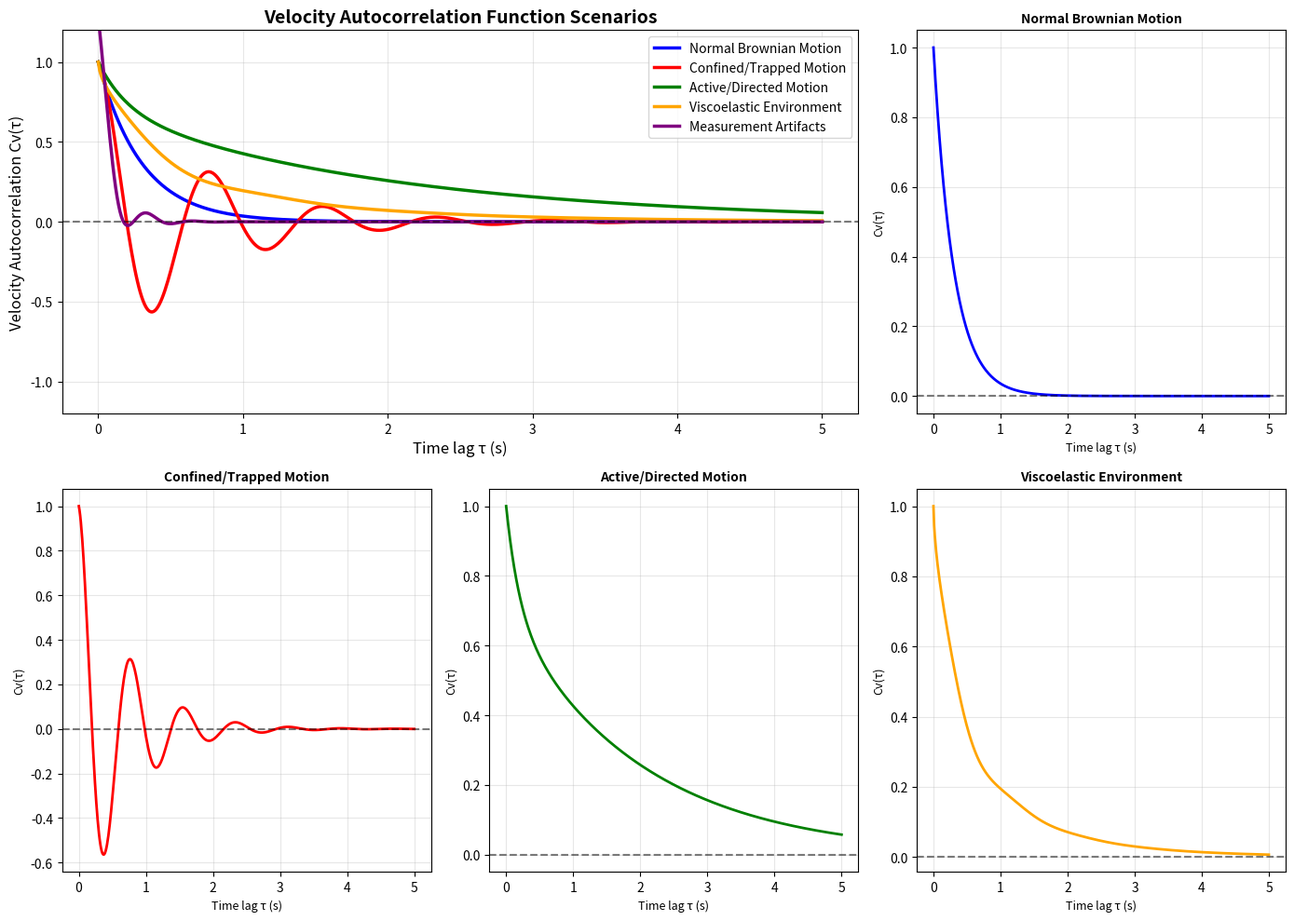
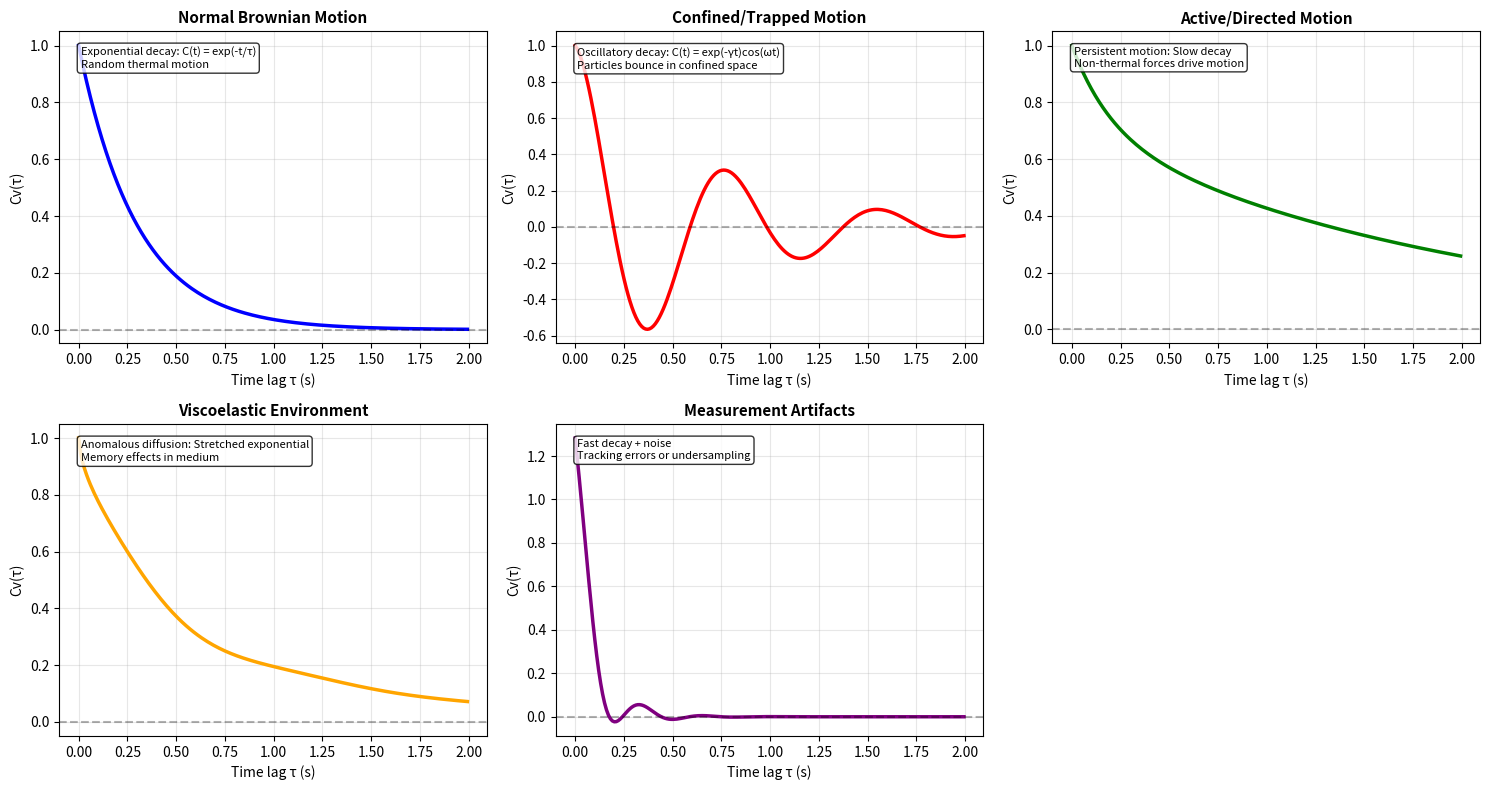
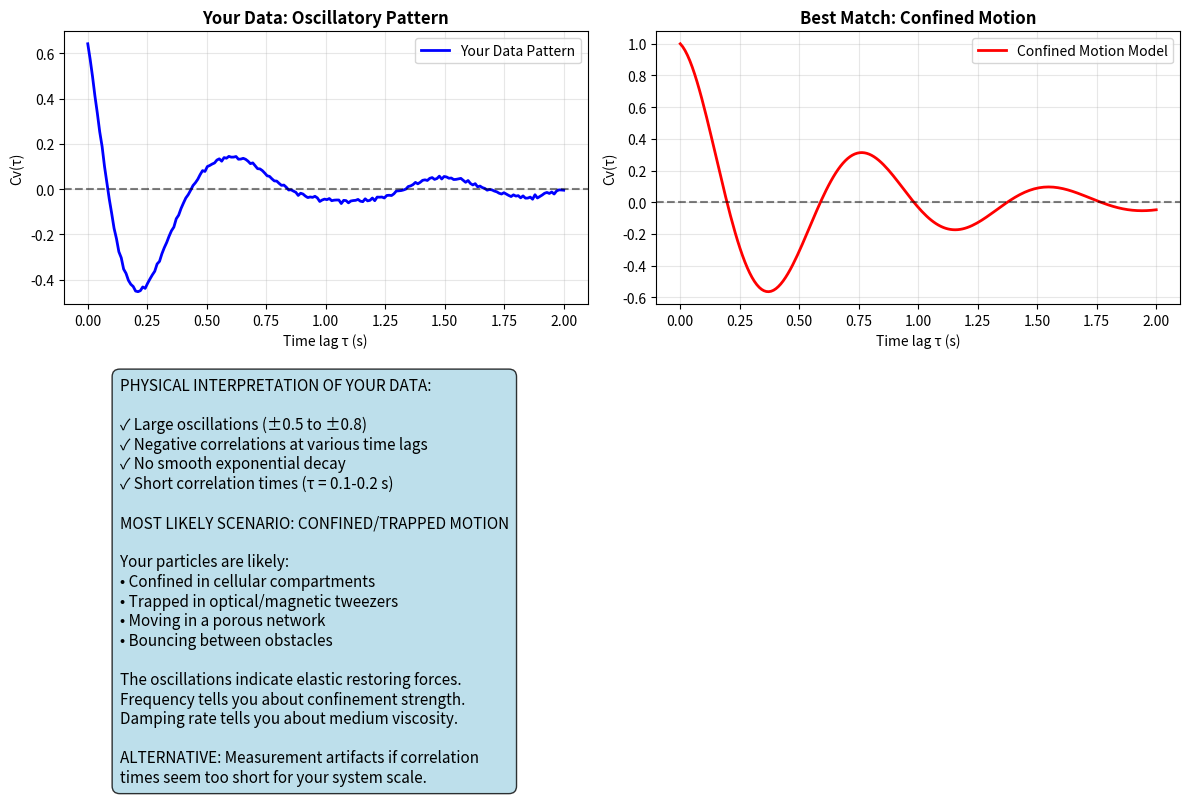

These figures' Python source, in order:
# -*- coding: utf-8 -*-
"""
Created on Mon Jul 14 13:38:10 2025

@author: wanglab-PC-2
"""
#!/usr/bin/env python3
# -*- coding: utf-8 -*-
"""
velocity_autocorr_scenarios.py

This script generates theoretical velocity autocorrelation curves for different
physical scenarios to help interpret experimental data.

Usage:
python velocity_autocorr_scenarios.py
"""

import numpy as np
import matplotlib.pyplot as plt

# Global parameters
# =====================================
MAX_TIME = 5.0      # Maximum time lag (seconds)
N_POINTS = 500      # Number of time points
# =====================================

def generate_time_array(max_time=MAX_TIME, n_points=N_POINTS):
    """Generate time lag array."""
    return np.linspace(0, max_time, n_points)

def brownian_motion(t):
    """
    Scenario 1: Normal Brownian Motion
    C(t) = exp(-t/τ_c)
    """
    tau_c = 0.3  # correlation time (seconds)
    return np.exp(-t / tau_c)

def confined_motion(t):
    """
    Scenario 2: Confined/Trapped Motion
    C(t) = exp(-γt) * cos(ωt)
    """
    gamma = 1.5  # damping coefficient
    omega = 8.0  # oscillation frequency (rad/s)
    return np.exp(-gamma * t) * np.cos(omega * t)

def active_motion(t):
    """
    Scenario 3: Active/Directed Motion
    C(t) = A*exp(-t/τ_active) + B*exp(-t/τ_passive)
    """
    tau_active = 2.0   # persistence time
    tau_passive = 0.2  # passive relaxation time
    A, B = 0.7, 0.3    # relative contributions
    return A * np.exp(-t / tau_active) + B * np.exp(-t / tau_passive)

def viscoelastic_motion(t):
    """
    Scenario 4: Viscoelastic Environment
    C(t) = exp(-(t/τ_0)^α) * [1 + oscillations]
    """
    tau_0 = 0.5  # characteristic time
    alpha = 0.7  # anomalous exponent (< 1 for subdiffusion)
    # Add small oscillations due to elasticity
    oscillations = 1 + 0.15 * np.sin(6 * t) * np.exp(-t / 0.8)
    return np.exp(-np.power(t / tau_0, alpha)) * oscillations

def measurement_artifacts(t):
    """
    Scenario 5: Measurement Artifacts
    Fast decay with high-frequency noise
    """
    tau_fast = 0.08  # very fast decay
    noise_freq = 20  # high frequency noise
    noise_decay = 0.15  # noise decay time
    clean_signal = np.exp(-t / tau_fast)
    noise = 0.4 * np.sin(noise_freq * t + np.pi/4) * np.exp(-t / noise_decay)
    return clean_signal + noise

def plot_scenarios():
    """Create plots showing all velocity autocorrelation scenarios."""
    
    # Generate time array
    time = generate_time_array()
    
    # Calculate all scenarios
    scenarios = {
        'Normal Brownian Motion': {
            'data': brownian_motion(time),
            'color': 'blue',
            'description': 'Exponential decay: C(t) = exp(-t/τ)\nRandom thermal motion'
        },
        'Confined/Trapped Motion': {
            'data': confined_motion(time),
            'color': 'red',
            'description': 'Oscillatory decay: C(t) = exp(-γt)cos(ωt)\nParticles bounce in confined space'
        },
        'Active/Directed Motion': {
            'data': active_motion(time),
            'color': 'green',
            'description': 'Persistent motion: Slow decay\nNon-thermal forces drive motion'
        },
        'Viscoelastic Environment': {
            'data': viscoelastic_motion(time),
            'color': 'orange',
            'description': 'Anomalous diffusion: Stretched exponential\nMemory effects in medium'
        },
        'Measurement Artifacts': {
            'data': measurement_artifacts(time),
            'color': 'purple',
            'description': 'Fast decay + noise\nTracking errors or undersampling'
        }
    }
    
    # Create main comparison plot
    plt.figure(figsize=(14, 10))
    
    # Main plot with all scenarios
    plt.subplot(2, 3, (1, 2))
    for name, scenario in scenarios.items():
        plt.plot(time, scenario['data'], 
                color=scenario['color'], 
                linewidth=2.5, 
                label=name)
    
    plt.xlabel('Time lag τ (s)', fontsize=12)
    plt.ylabel('Velocity Autocorrelation Cv(τ)', fontsize=12)
    plt.title('Velocity Autocorrelation Function Scenarios', fontsize=14, fontweight='bold')
    plt.grid(True, alpha=0.3)
    plt.legend(loc='upper right', fontsize=10)
    plt.ylim(-1.2, 1.2)
    
    # Add horizontal line at zero
    plt.axhline(y=0, color='black', linestyle='--', alpha=0.5)
    
    # Individual subplot for each scenario
    subplot_positions = [3, 4, 5, 6]
    scenario_names = list(scenarios.keys())[:4]  # First 4 scenarios
    
    for i, name in enumerate(scenario_names):
        plt.subplot(2, 3, subplot_positions[i])
        scenario = scenarios[name]
        plt.plot(time, scenario['data'], 
                color=scenario['color'], 
                linewidth=2)
        plt.title(name, fontsize=10, fontweight='bold')
        plt.xlabel('Time lag τ (s)', fontsize=9)
        plt.ylabel('Cv(τ)', fontsize=9)
        plt.grid(True, alpha=0.3)
        plt.axhline(y=0, color='black', linestyle='--', alpha=0.5)
    
    plt.tight_layout()
    plt.savefig('velocity_autocorr_scenarios.png', dpi=300, bbox_inches='tight')
    plt.show()
    
    # Create detailed comparison plot
    plt.figure(figsize=(15, 8))
    
    # Focus on the first 2 seconds for better detail
    time_detail = time[time <= 2.0]
    
    for i, (name, scenario) in enumerate(scenarios.items()):
        plt.subplot(2, 3, i+1)
        data_detail = scenario['data'][time <= 2.0]
        plt.plot(time_detail, data_detail, 
                color=scenario['color'], 
                linewidth=2.5)
        plt.title(name, fontsize=11, fontweight='bold')
        plt.xlabel('Time lag τ (s)', fontsize=10)
        plt.ylabel('Cv(τ)', fontsize=10)
        plt.grid(True, alpha=0.3)
        plt.axhline(y=0, color='black', linestyle='--', alpha=0.3)
        
        # Add description as text
        plt.text(0.05, 0.95, scenario['description'], 
                transform=plt.gca().transAxes,
                fontsize=8, verticalalignment='top',
                bbox=dict(boxstyle='round,pad=0.3', facecolor='white', alpha=0.8))
    
    plt.tight_layout()
    plt.savefig('velocity_autocorr_detailed.png', dpi=300, bbox_inches='tight')
    plt.show()

def analyze_your_data_pattern():
    """
    Create a plot specifically showing what your data pattern suggests.
    """
    time = generate_time_array(max_time=2.0, n_points=200)
    
    # Simulate pattern similar to your data
    # Multiple oscillatory components with different frequencies and dampings
    your_pattern = (0.3 * np.exp(-2*time) * np.cos(12*time + 0.2) + 
                   0.4 * np.exp(-1.5*time) * np.cos(8*time + 0.8) +
                   0.2 * np.exp(-3*time) * np.cos(15*time + 1.2) +
                   0.1 * np.random.normal(0, 0.05, len(time)))  # Add some noise
    
    plt.figure(figsize=(12, 8))
    
    # Your data pattern
    plt.subplot(2, 2, 1)
    plt.plot(time, your_pattern, 'b-', linewidth=2, label='Your Data Pattern')
    plt.axhline(y=0, color='black', linestyle='--', alpha=0.5)
    plt.xlabel('Time lag τ (s)')
    plt.ylabel('Cv(τ)')
    plt.title('Your Data: Oscillatory Pattern', fontweight='bold')
    plt.grid(True, alpha=0.3)
    plt.legend()
    
    # Compare with confined motion
    plt.subplot(2, 2, 2)
    confined = confined_motion(time)
    plt.plot(time, confined, 'r-', linewidth=2, label='Confined Motion Model')
    plt.axhline(y=0, color='black', linestyle='--', alpha=0.5)
    plt.xlabel('Time lag τ (s)')
    plt.ylabel('Cv(τ)')
    plt.title('Best Match: Confined Motion', fontweight='bold')
    plt.grid(True, alpha=0.3)
    plt.legend()
    
    # Physical interpretation
    plt.subplot(2, 2, (3, 4))
    plt.text(0.05, 0.95, 
             "PHYSICAL INTERPRETATION OF YOUR DATA:\n\n"
             "✓ Large oscillations (±0.5 to ±0.8)\n"
             "✓ Negative correlations at various time lags\n"
             "✓ No smooth exponential decay\n"
             "✓ Short correlation times (τ = 0.1-0.2 s)\n\n"
             "MOST LIKELY SCENARIO: CONFINED/TRAPPED MOTION\n\n"
             "Your particles are likely:\n"
             "• Confined in cellular compartments\n"
             "• Trapped in optical/magnetic tweezers\n"
             "• Moving in a porous network\n"
             "• Bouncing between obstacles\n\n"
             "The oscillations indicate elastic restoring forces.\n"
             "Frequency tells you about confinement strength.\n"
             "Damping rate tells you about medium viscosity.\n\n"
             "ALTERNATIVE: Measurement artifacts if correlation\n"
             "times seem too short for your system scale.",
             transform=plt.gca().transAxes,
             fontsize=11, verticalalignment='top',
             bbox=dict(boxstyle='round,pad=0.5', facecolor='lightblue', alpha=0.8))
    plt.gca().set_xlim(0, 1)
    plt.gca().set_ylim(0, 1)
    plt.gca().axis('off')
    
    plt.tight_layout()
    plt.savefig('your_data_interpretation.png', dpi=300, bbox_inches='tight')
    plt.show()

def main():
    """Main function to generate all plots."""
    print("Generating velocity autocorrelation scenario plots...")
    
    # Generate scenario comparison plots
    plot_scenarios()
    
    # Generate interpretation of your specific data
    analyze_your_data_pattern()
    
    print("\nPlots saved:")
    print("1. velocity_autocorr_scenarios.png - Overview of all scenarios")
    print("2. velocity_autocorr_detailed.png - Detailed view with descriptions")
    print("3. your_data_interpretation.png - Analysis of your specific pattern")
    
    print("\nYour data most likely shows CONFINED/TRAPPED MOTION!")
    print("The oscillatory pattern with negative correlations suggests")
    print("particles bouncing back and forth in a confined space.")

if __name__ == "__main__":
    main()
